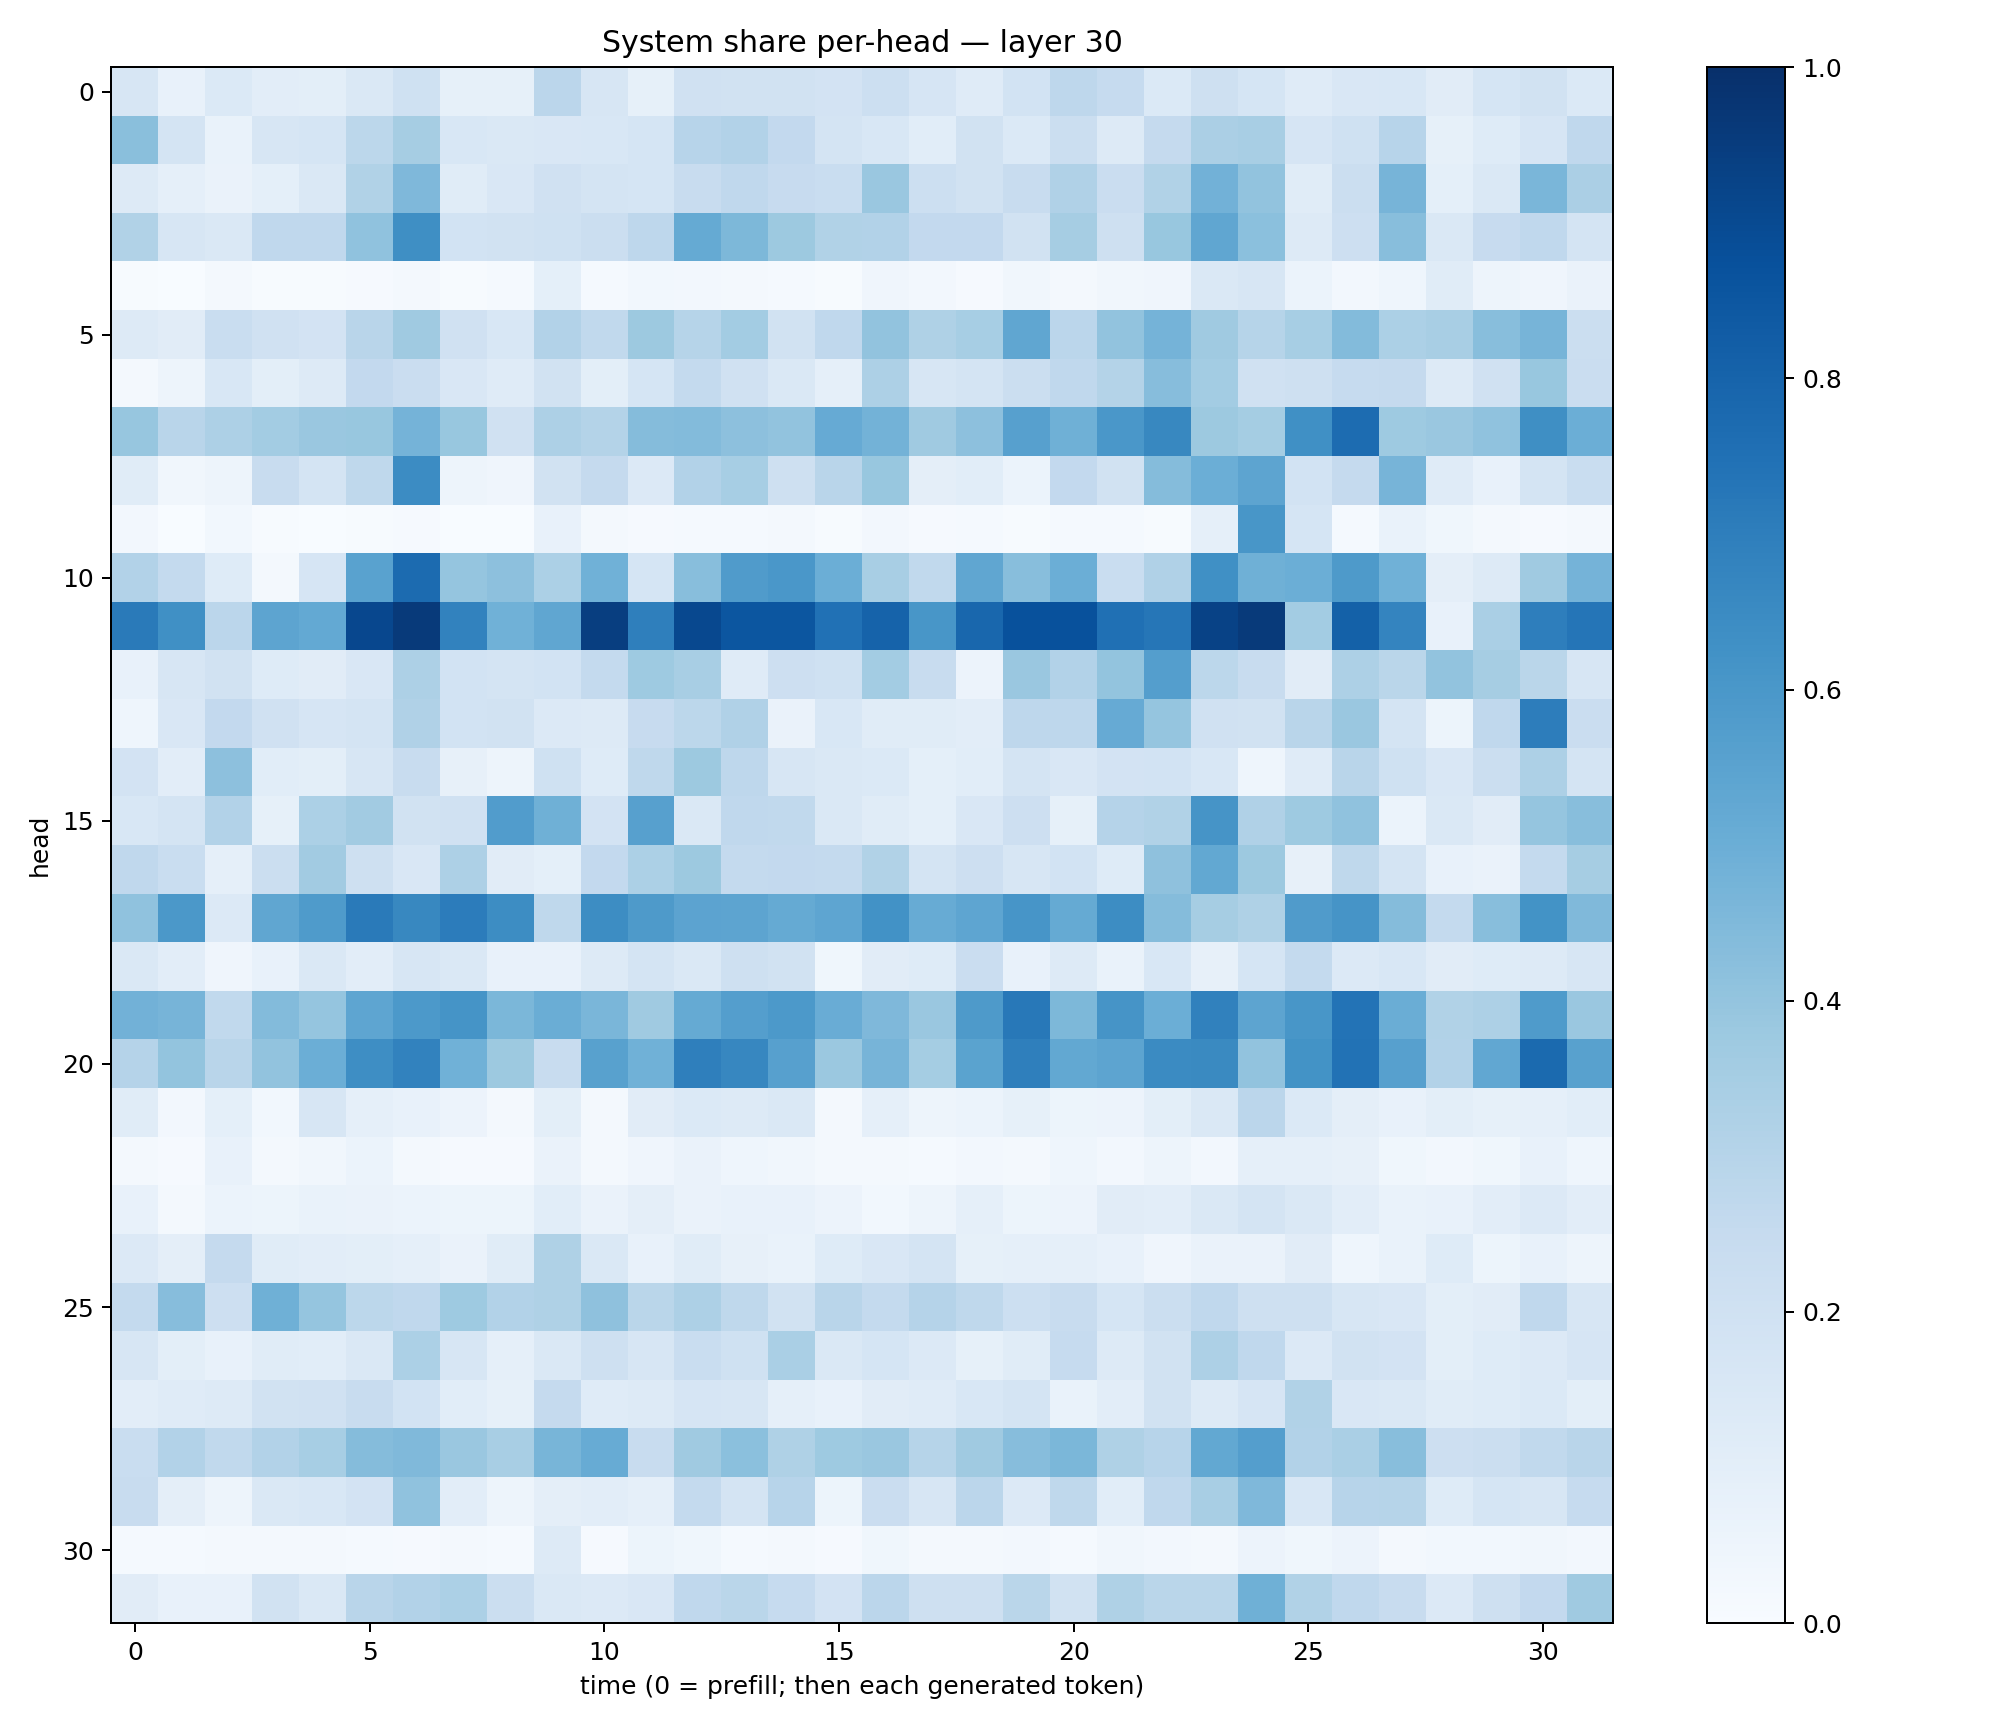

Data behind this chart, as committed beside it:
0.15893328, 0.07610262, 0.13882057, 0.10253396, 0.09793378, 0.14664225, 0.2017059, 0.083438724, 0.083897166, 0.28209537, 0.16048865, 0.08460804, 0.19831608, 0.19369078, 0.1885321, 0.18048698, 0.21858001, 0.16410261, 0.12101612, 0.18456988, 0.2765975, 0.24681169, 0.13684563, 0.20494479
0.4246, 0.1794, 0.06999, 0.1567, 0.1688, 0.2799, 0.3482, 0.1525, 0.1466, 0.1508, 0.1533, 0.1701, 0.2966, 0.3101, 0.2591, 0.1764, 0.1545, 0.1071, 0.1947, 0.1401, 0.2235, 0.1297, 0.2502, 0.3335
0.1271, 0.08624, 0.06371, 0.09133, 0.1444, 0.3155, 0.4504, 0.1162, 0.1508, 0.1989, 0.1772, 0.1682, 0.2393, 0.2664, 0.2442, 0.2307, 0.3844, 0.2179, 0.1924, 0.2371, 0.3184, 0.2279, 0.3158, 0.4832
0.3128, 0.162, 0.1475, 0.2683, 0.2676, 0.4082, 0.6353, 0.1869, 0.1914, 0.2003, 0.2216, 0.2737, 0.5184, 0.457, 0.3769, 0.3132, 0.3093, 0.2589, 0.2589, 0.1912, 0.3513, 0.2058, 0.3884, 0.5342
0.004934, 0.002252, 0.01638, 0.006173, 0.005928, 0.01129, 0.02285, 0.005393, 0.01314, 0.09211, 0.01493, 0.02881, 0.02685, 0.01601, 0.01354, 0.007561, 0.04015, 0.02625, 0.01076, 0.03221, 0.01837, 0.03254, 0.04223, 0.1448
0.132, 0.1106, 0.2306, 0.1964, 0.1811, 0.2913, 0.3689, 0.1977, 0.154, 0.3086, 0.2637, 0.3778, 0.3003, 0.3579, 0.1924, 0.2665, 0.404, 0.3206, 0.3457, 0.5333, 0.2838, 0.4058, 0.4738, 0.37
0.01863, 0.04735, 0.1555, 0.09897, 0.1313, 0.2595, 0.2296, 0.1502, 0.1204, 0.1894, 0.09871, 0.1707, 0.2574, 0.1966, 0.1415, 0.08796, 0.3272, 0.1607, 0.1744, 0.2223, 0.2659, 0.3065, 0.4331, 0.3569
0.392, 0.2908, 0.3261, 0.3572, 0.3841, 0.3901, 0.4752, 0.3893, 0.1975, 0.3268, 0.3047, 0.436, 0.4399, 0.4169, 0.4049, 0.5153, 0.478, 0.3707, 0.4158, 0.5623, 0.492, 0.6009, 0.6615, 0.3753
0.1166, 0.03404, 0.04734, 0.2385, 0.1788, 0.272, 0.6479, 0.04863, 0.04012, 0.1943, 0.2501, 0.1337, 0.3111, 0.3455, 0.2098, 0.2904, 0.3875, 0.09635, 0.1073, 0.0625, 0.2588, 0.191, 0.4343, 0.4977
0.02542, 0.001515, 0.02741, 0.0044, 0.002683, 0.004319, 0.007849, 0.002426, 0.002473, 0.07063, 0.01619, 0.01076, 0.01535, 0.01529, 0.01969, 0.006144, 0.02601, 0.01078, 0.01273, 0.007515, 0.01466, 0.01174, 0.006891, 0.08869
0.311, 0.257, 0.1215, 0.02222, 0.1676, 0.5517, 0.771, 0.3976, 0.4168, 0.3286, 0.487, 0.1703, 0.4285, 0.5802, 0.5984, 0.4993, 0.3406, 0.2631, 0.5335, 0.4261, 0.4979, 0.2316, 0.3201, 0.6296
0.7122, 0.629, 0.2826, 0.5404, 0.5221, 0.9067, 0.9586, 0.68, 0.487, 0.5347, 0.9449, 0.6953, 0.9054, 0.8528, 0.8527, 0.7484, 0.8025, 0.6045, 0.7886, 0.8716, 0.8739, 0.7523, 0.7267, 0.9262
0.07116, 0.1575, 0.1924, 0.1236, 0.112, 0.1488, 0.3268, 0.1853, 0.175, 0.1868, 0.2541, 0.3746, 0.3415, 0.1205, 0.2142, 0.2021, 0.357, 0.2416, 0.05829, 0.3841, 0.3118, 0.4, 0.5686, 0.2801
0.04645, 0.1516, 0.2616, 0.198, 0.1647, 0.1753, 0.3193, 0.1862, 0.1884, 0.1364, 0.1301, 0.2448, 0.2778, 0.318, 0.06394, 0.1533, 0.1159, 0.1137, 0.1049, 0.2771, 0.2764, 0.5126, 0.3964, 0.1984
0.1806, 0.1023, 0.4142, 0.1088, 0.09957, 0.1617, 0.2401, 0.07958, 0.04759, 0.1996, 0.1215, 0.2712, 0.3754, 0.2745, 0.1637, 0.1472, 0.1394, 0.09191, 0.1086, 0.1736, 0.1521, 0.1807, 0.1849, 0.1545
0.1536, 0.1755, 0.3109, 0.08396, 0.3293, 0.3616, 0.1877, 0.1972, 0.5776, 0.4886, 0.1808, 0.5593, 0.1442, 0.2672, 0.2626, 0.1449, 0.1157, 0.0904, 0.1491, 0.2113, 0.0858, 0.3017, 0.3157, 0.6119
0.2672, 0.2308, 0.08889, 0.2189, 0.3628, 0.2034, 0.1491, 0.3245, 0.1103, 0.0929, 0.258, 0.3299, 0.3758, 0.2555, 0.2614, 0.2572, 0.3139, 0.175, 0.2141, 0.1622, 0.1839, 0.1241, 0.4109, 0.5268
0.4082, 0.5976, 0.1347, 0.5317, 0.5829, 0.7131, 0.6623, 0.7039, 0.6436, 0.2733, 0.6417, 0.5873, 0.5456, 0.54, 0.5161, 0.5364, 0.6242, 0.5092, 0.5353, 0.6088, 0.5194, 0.644, 0.4371, 0.3496
0.1459, 0.1043, 0.0401, 0.0771, 0.1416, 0.1035, 0.1564, 0.1476, 0.07278, 0.07553, 0.1323, 0.1769, 0.1447, 0.2041, 0.1906, 0.03851, 0.1126, 0.1213, 0.2286, 0.07448, 0.128, 0.07026, 0.1539, 0.07884
0.4843, 0.472, 0.2649, 0.4391, 0.3959, 0.5362, 0.5904, 0.6153, 0.4593, 0.5, 0.4644, 0.3703, 0.5166, 0.5678, 0.5924, 0.5074, 0.452, 0.3839, 0.5864, 0.7214, 0.4537, 0.6116, 0.4982, 0.6859
0.3031, 0.3997, 0.2911, 0.4044, 0.4983, 0.638, 0.6797, 0.4855, 0.3753, 0.2406, 0.5571, 0.4858, 0.694, 0.6678, 0.5601, 0.3826, 0.4696, 0.3522, 0.5491, 0.6951, 0.5257, 0.5407, 0.65, 0.655
0.1153, 0.02484, 0.09242, 0.02912, 0.1597, 0.08856, 0.07665, 0.05769, 0.02023, 0.09893, 0.0212, 0.1102, 0.1371, 0.132, 0.148, 0.02135, 0.0884, 0.04773, 0.06131, 0.0851, 0.05188, 0.05476, 0.09991, 0.1468
0.02251, 0.01146, 0.0752, 0.02096, 0.03235, 0.05874, 0.01617, 0.008, 0.009397, 0.06505, 0.01884, 0.04146, 0.06467, 0.04427, 0.03189, 0.02092, 0.01664, 0.01455, 0.02526, 0.02101, 0.04509, 0.02676, 0.04688, 0.0246
0.07437, 0.01684, 0.06245, 0.05085, 0.0672, 0.06314, 0.05883, 0.05347, 0.05083, 0.1071, 0.06359, 0.0955, 0.0628, 0.07275, 0.07573, 0.05632, 0.03056, 0.04834, 0.0871, 0.0518, 0.05812, 0.1117, 0.1033, 0.1482
0.1337, 0.09448, 0.2533, 0.116, 0.102, 0.09903, 0.08836, 0.06506, 0.1142, 0.324, 0.1468, 0.07266, 0.1162, 0.08104, 0.06988, 0.122, 0.1501, 0.1728, 0.08509, 0.08974, 0.08774, 0.0756, 0.04158, 0.0664
0.2556, 0.4311, 0.2146, 0.4884, 0.3954, 0.2784, 0.2688, 0.3733, 0.3104, 0.3233, 0.4106, 0.2866, 0.3262, 0.2696, 0.1885, 0.2922, 0.2543, 0.3016, 0.2699, 0.2184, 0.2399, 0.1687, 0.2245, 0.2672
0.1574, 0.09971, 0.07619, 0.1167, 0.1063, 0.1445, 0.3304, 0.1638, 0.08639, 0.1418, 0.2061, 0.1564, 0.2329, 0.2006, 0.3378, 0.1421, 0.1705, 0.1362, 0.08459, 0.1135, 0.2493, 0.1325, 0.1906, 0.3253
0.1026, 0.1197, 0.1313, 0.1897, 0.1968, 0.2387, 0.1852, 0.1071, 0.08252, 0.252, 0.1206, 0.131, 0.1652, 0.1591, 0.08799, 0.0725, 0.112, 0.1208, 0.156, 0.1765, 0.06994, 0.1037, 0.1933, 0.1303
0.231, 0.3108, 0.2641, 0.3115, 0.3439, 0.436, 0.4473, 0.3855, 0.3426, 0.4685, 0.5099, 0.2351, 0.3673, 0.4207, 0.3241, 0.3748, 0.3843, 0.2985, 0.3696, 0.4303, 0.4599, 0.3234, 0.2959, 0.5266
0.2382, 0.09429, 0.04698, 0.1414, 0.1529, 0.1802, 0.4081, 0.1044, 0.04725, 0.09608, 0.1045, 0.08701, 0.2575, 0.1753, 0.2961, 0.05304, 0.229, 0.1624, 0.2819, 0.1364, 0.2705, 0.1084, 0.2659, 0.3432
0.01522, 0.01416, 0.02205, 0.01922, 0.01864, 0.01206, 0.01066, 0.02161, 0.01372, 0.132, 0.01055, 0.05437, 0.03719, 0.01233, 0.01583, 0.009089, 0.03687, 0.02223, 0.02084, 0.02603, 0.013, 0.03126, 0.02634, 0.01989
0.1113, 0.07474, 0.07693, 0.1939, 0.1439, 0.2916, 0.3125, 0.331, 0.2226, 0.143, 0.1333, 0.1495, 0.2689, 0.2881, 0.2464, 0.1833, 0.2819, 0.2068, 0.2089, 0.2865, 0.1924, 0.3233, 0.2883, 0.2873
